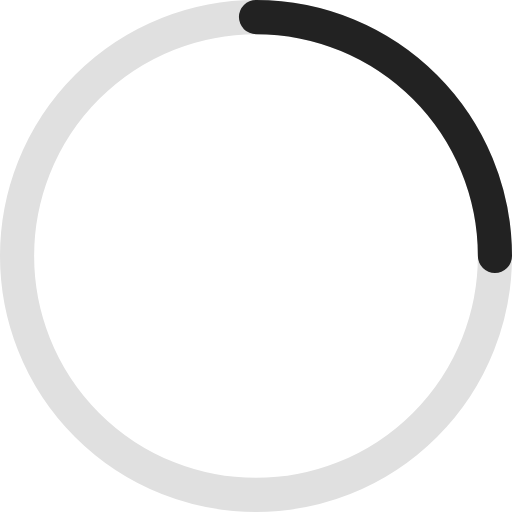
t = 0.00 s
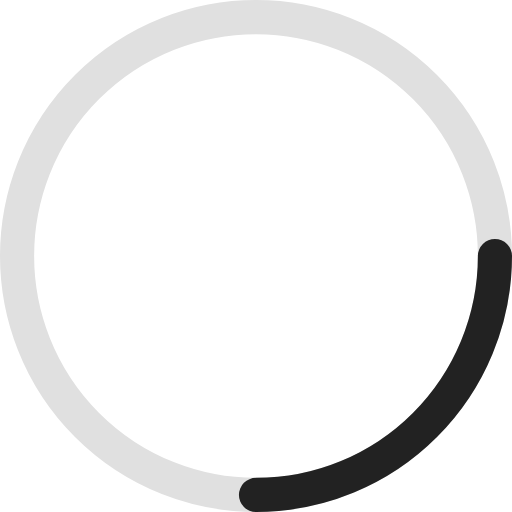
t = 0.38 s
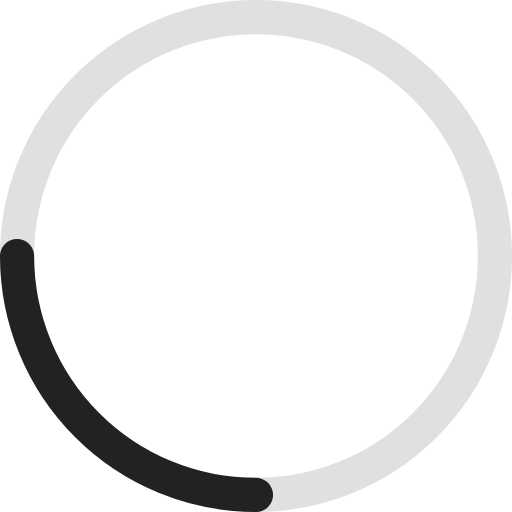
t = 0.75 s
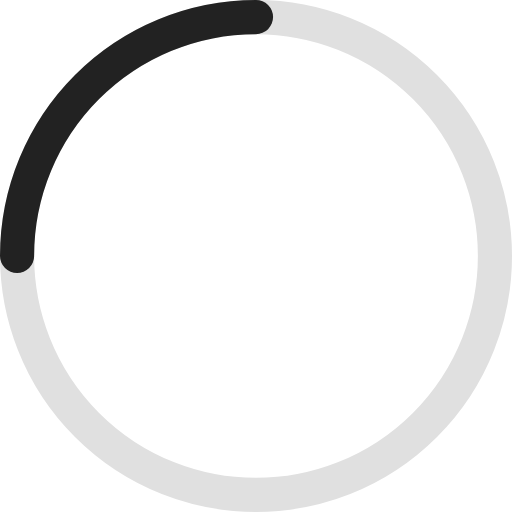
t = 1.13 s

The animated SVG that drew these frames (rendered in a browser with its animation timeline set to each time). Animation: 1 SMIL element (animateTransform=1); one cycle of 1.50 s, repeats indefinitely.

<svg width="30" height="30" viewBox="0 0 30 30" fill="none" xmlns="http://www.w3.org/2000/svg">
  <circle cx="15" cy="15" r="14" stroke="#E0E0E0" stroke-width="2"/>
  <path d="M15 1C16.8385 1 18.659 1.36212 20.3576 2.06569C22.0561 2.76925 23.5995 3.80048 24.8995 5.1005C26.1995 6.40053 27.2307 7.94387 27.9343 9.64243C28.6379 11.341 29 13.1615 29 15" stroke="#222222" stroke-width="2" stroke-linecap="round" stroke-linejoin="round">
  <animateTransform attributeName="transform" type="rotate" from="0 15 15" to="360 15 15" dur="1.5s" repeatCount="indefinite" />
  </path>
</svg>
